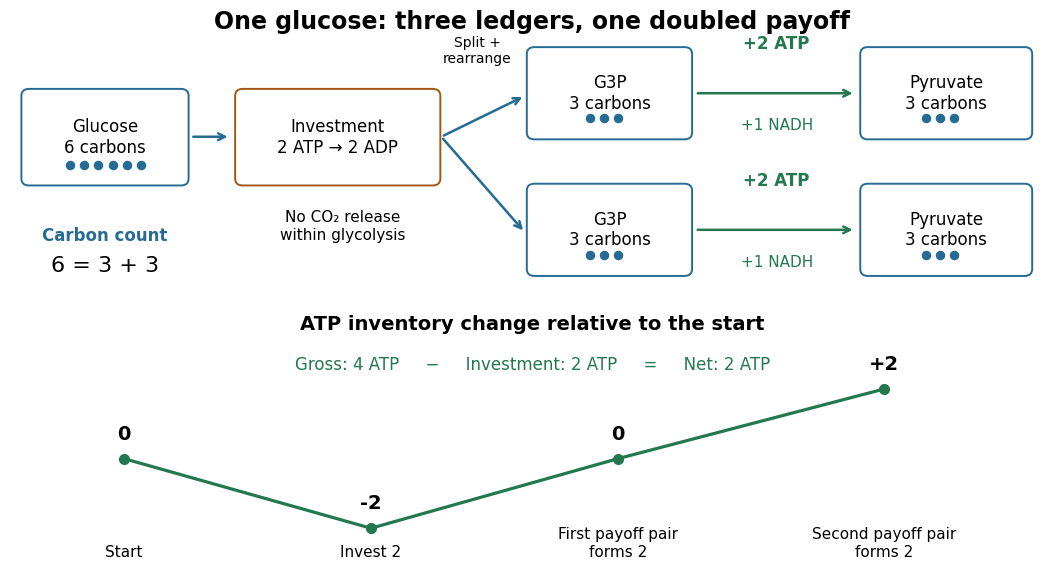

Write Python code to recreate this figure. (Note: this script raises an exception after producing the figure.)
"""Original aggregate carbon/ATP ledger; Python 3.14, matplotlib 3.10.7.

Run from _media; writes glycolysis-carbon-atp-stages.png to the working directory.
The dots count carbon atoms and do not assign carbon positions or isotope labels.
"""
from pathlib import Path

import matplotlib.pyplot as plt
from matplotlib.patches import FancyBboxPatch


def main():
    plt.rcParams.update({"font.family": "DejaVu Sans", "font.size": 12})
    fig = plt.figure(figsize=(11, 6.4), dpi=100, facecolor="white")
    ax = fig.add_axes([0.025, 0.06, 0.95, 0.87])
    ax.set(xlim=(0, 11), ylim=(0, 6.4))
    ax.axis("off")
    blue, orange, green = "#256b93", "#a35713", "#23784f"

    def box(x, y, w, h, label, color):
        ax.add_patch(FancyBboxPatch((x, y), w, h,
                     boxstyle="round,pad=0.08", linewidth=1.4,
                     edgecolor=color, facecolor="white"))
        ax.text(x + w / 2, y + h / 2, label, ha="center", va="center")

    def arrow(start, end, color=blue):
        ax.annotate("", xy=end, xytext=start,
                    arrowprops={"arrowstyle": "->", "lw": 1.8, "color": color})

    def carbons(x, y, count):
        ax.scatter([x + i * 0.15 for i in range(count)], [y] * count,
                   s=34, color=blue, zorder=4)

    ax.text(5.5, 6.22, "One glucose: three ledgers, one doubled payoff", ha="center",
            fontsize=17, weight="bold")
    box(0.2, 4.50, 1.6, 0.95, "Glucose\n6 carbons", blue)
    carbons(0.63, 4.66, 6)
    box(2.45, 4.50, 2.0, 0.95, "Investment\n2 ATP → 2 ADP", orange)
    arrow((1.9, 4.98), (2.32, 4.98))
    ax.text(4.92, 5.83, "Split +\nrearrange", ha="center", fontsize=10)
    for y in (5.03, 3.46):
        arrow((4.54, 4.98), (5.42, y + 0.42))
        box(5.52, y, 1.58, 0.90, "G3P\n3 carbons", blue)
        carbons(6.10, y + 0.16, 3)
        arrow((7.21, y + 0.45), (8.90, y + 0.45), green)
        ax.text(8.07, y + 0.96, "+2 ATP", color=green, ha="center", weight="bold")
        ax.text(8.07, y + 0.03, "+1 NADH", color=green, ha="center", fontsize=11)
        box(9.03, y, 1.65, 0.90, "Pyruvate\n3 carbons", blue)
        carbons(9.64, y + 0.16, 3)
    ax.text(1.0, 3.78, "Carbon count", color=blue, ha="center", weight="bold")
    ax.text(1.0, 3.43, "6 = 3 + 3", ha="center", fontsize=16)
    ax.text(3.5, 3.80, "No CO₂ release\nwithin glycolysis", ha="center", fontsize=11)
    ax.text(5.5, 2.76, "ATP inventory change relative to the start", ha="center",
            fontsize=14, weight="bold")
    xs, levels = [1.2, 3.8, 6.4, 9.2], [0, -2, 0, 2]
    ys = [1.28 + 0.40 * v for v in levels]
    ax.plot(xs, ys, color=green, lw=2.3, marker="o", ms=7)
    for x, y, value in zip(xs, ys, levels):
        ax.text(x, y + 0.22, f"{value:+d}" if value else "0", ha="center",
                weight="bold", fontsize=14)
    for x, label in zip(xs, ("Start", "Invest 2", "First payoff pair\nforms 2", "Second payoff pair\nforms 2")):
        ax.text(x, 0.12, label, ha="center", va="bottom", fontsize=11)
    ax.text(5.5, 2.30, "Gross: 4 ATP     −     Investment: 2 ATP     =     Net: 2 ATP",
            ha="center", color=green, fontsize=12)
    fig.savefig(Path.cwd() / f"{Path(__file__).stem}.png", facecolor="white",
                transparent=False, dpi=100)
    plt.close(fig)


if __name__ == "__main__":
    main()
